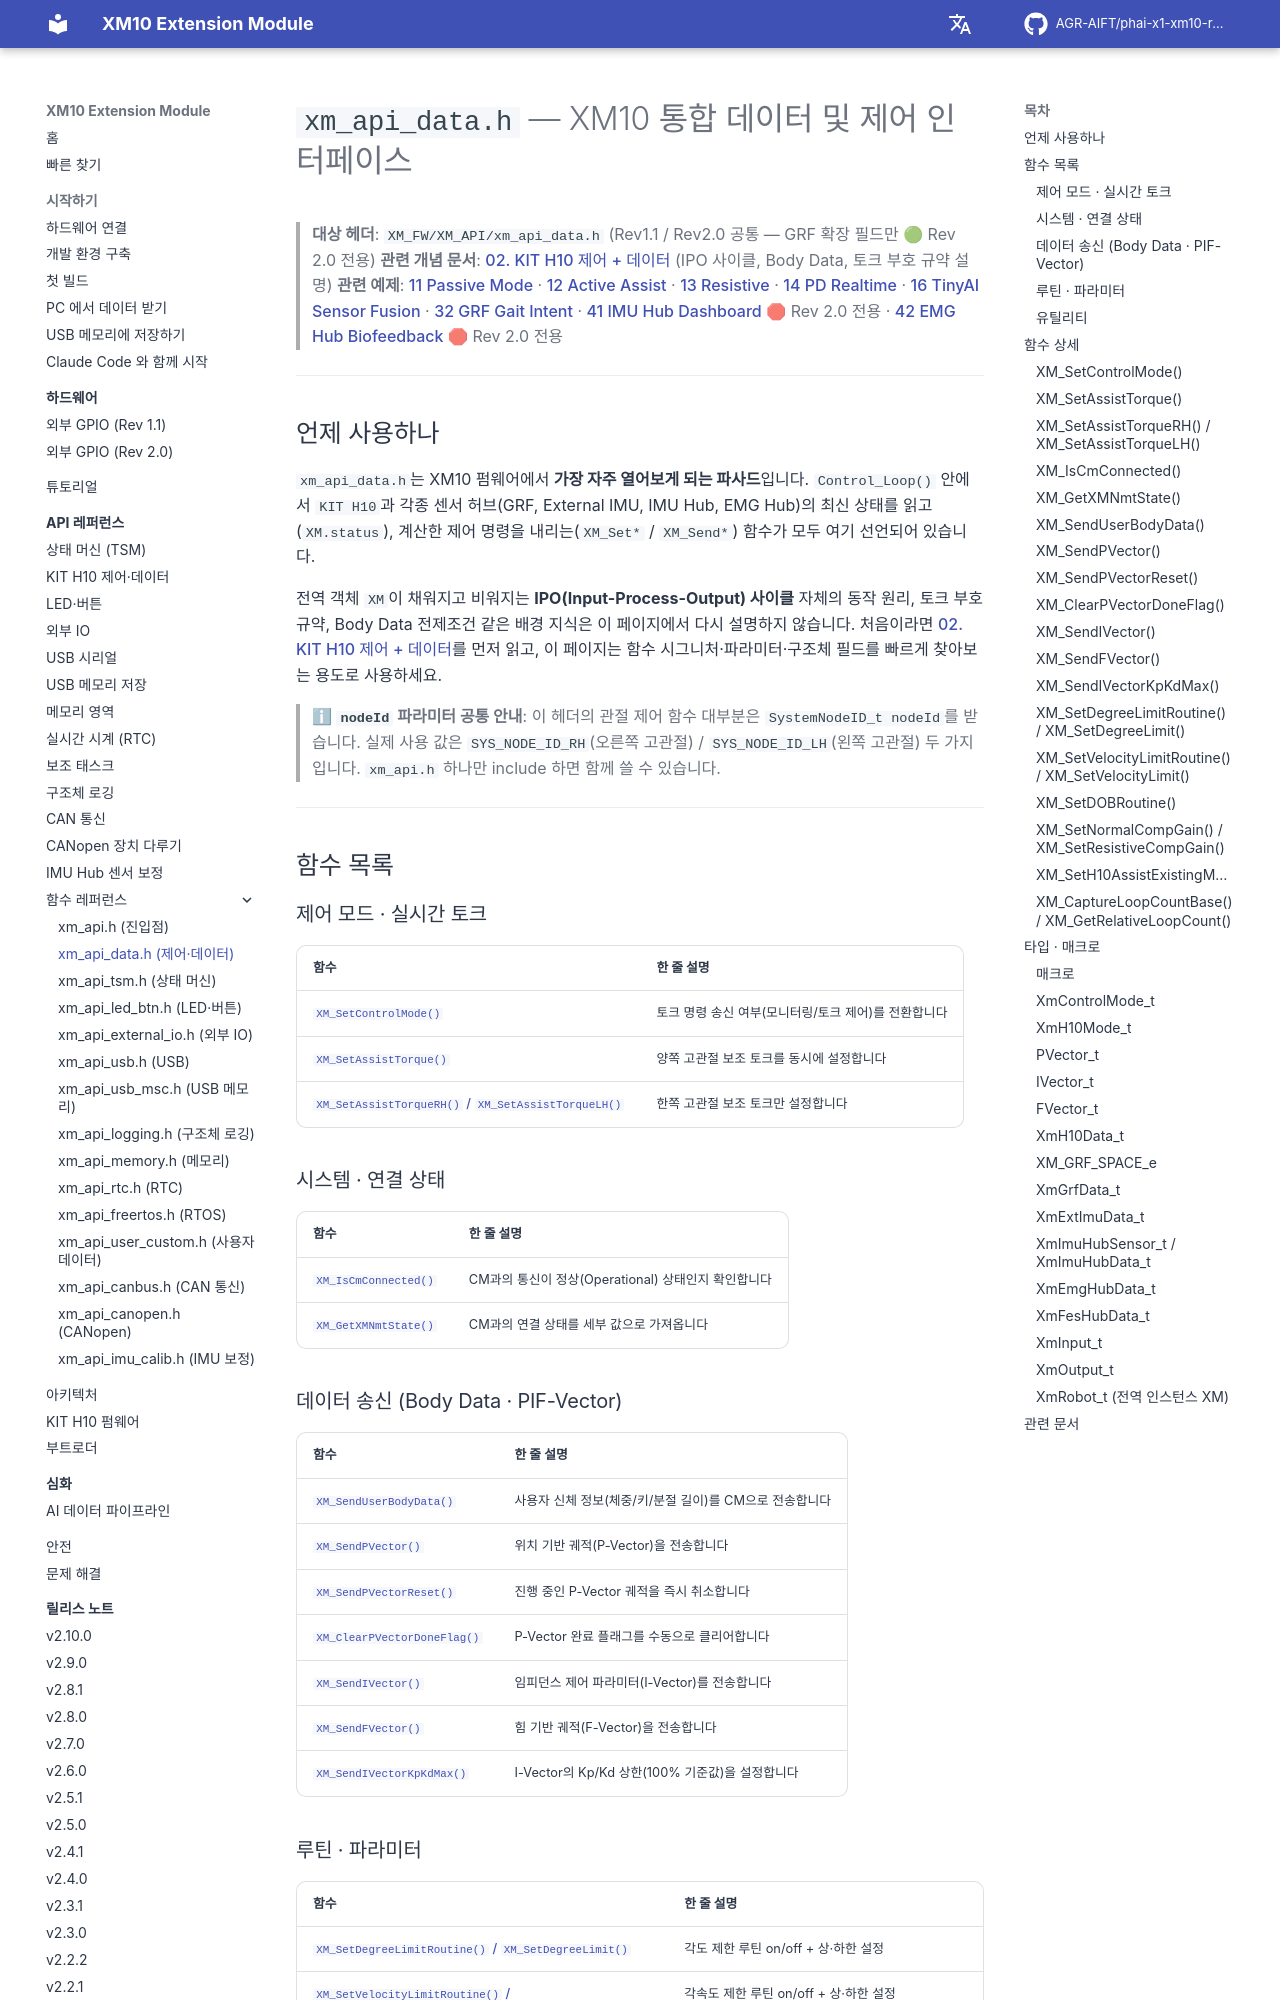

repository: AGR-AIFT/phai-x1-xm10-release · page: api-reference/ref/xm-api-data/index.html · generator: mkdocs

# `xm_api_data.h` — XM10 통합 데이터 및 제어 인터페이스

> **대상 헤더**: `XM_FW/XM_API/xm_api_data.h` (Rev1.1 / Rev2.0 공통 — GRF 확장 필드만 🟢 Rev 2.0 전용)
> **관련 개념 문서**: [02. KIT H10 제어 + 데이터](../02-h10-control-n-data.md) (IPO 사이클, Body Data, 토크 부호 규약 설명)
> **관련 예제**: [11 Passive Mode](https://github.com/AGR-AIFT/phai-x1-xm10-release/tree/Develop/examples/11_Passive_Mode/) · [12 Active Assist](https://github.com/AGR-AIFT/phai-x1-xm10-release/tree/Develop/examples/12_Active_Assist_Mode/) · [13 Resistive](https://github.com/AGR-AIFT/phai-x1-xm10-release/tree/Develop/examples/13_Resistive_Mode/) · [14 PD Realtime](https://github.com/AGR-AIFT/phai-x1-xm10-release/tree/Develop/examples/14_PD_Realtime_Control/) · [16 TinyAI Sensor Fusion](https://github.com/AGR-AIFT/phai-x1-xm10-release/tree/Develop/examples/16_TinyAI_Sensor_Fusion/) · [32 GRF Gait Intent](https://github.com/AGR-AIFT/phai-x1-xm10-release/tree/Develop/examples/32_GRF_Gait_Intent/) · [41 IMU Hub Dashboard](https://github.com/AGR-AIFT/phai-x1-xm10-release/tree/Develop/examples/41_IMU_Hub_Dashboard/) 🛑 Rev 2.0 전용 · [42 EMG Hub Biofeedback](https://github.com/AGR-AIFT/phai-x1-xm10-release/tree/Develop/examples/42_EMG_Hub_Biofeedback/) 🛑 Rev 2.0 전용

---

## 언제 사용하나

`xm_api_data.h`는 XM10 펌웨어에서 **가장 자주 열어보게 되는 파사드**입니다. `Control_Loop()` 안에서 `KIT H10`과 각종 센서 허브(GRF, External IMU, IMU Hub, EMG Hub)의 최신 상태를 읽고(`XM.status`), 계산한 제어 명령을 내리는(`XM_Set*` / `XM_Send*`) 함수가 모두 여기 선언되어 있습니다.

전역 객체 `XM`이 채워지고 비워지는 **IPO(Input-Process-Output) 사이클** 자체의 동작 원리, 토크 부호 규약, Body Data 전제조건 같은 배경 지식은 이 페이지에서 다시 설명하지 않습니다. 처음이라면 [02. KIT H10 제어 + 데이터](../02-h10-control-n-data.md)를 먼저 읽고, 이 페이지는 함수 시그니처·파라미터·구조체 필드를 빠르게 찾아보는 용도로 사용하세요.

> ℹ **`nodeId` 파라미터 공통 안내**: 이 헤더의 관절 제어 함수 대부분은 `SystemNodeID_t nodeId`를 받습니다. 실제 사용 값은 `SYS_NODE_ID_RH`(오른쪽 고관절) / `SYS_NODE_ID_LH`(왼쪽 고관절) 두 가지입니다. `xm_api.h` 하나만 include 하면 함께 쓸 수 있습니다.

---

## 함수 목록
